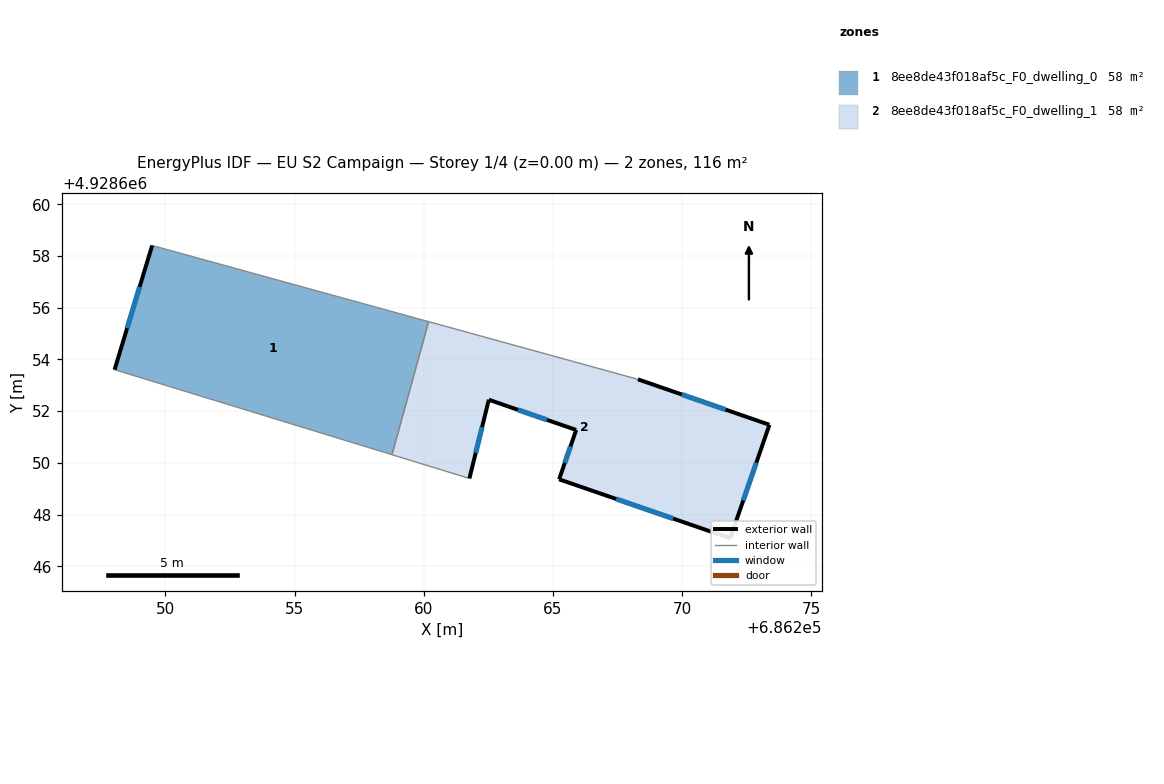
=== STOREY PLAN SPEC (per zone: floor XY polygon, exterior-wall plan segments, windows/doors) ===
zone 1: 8ee8de43f018af5c_F0_dwelling_0  (57.8 m²)
  floor: (686260.19, 4928655.46) (686258.77, 4928650.32) (686248.03, 4928653.61) (686249.49, 4928658.41)
  exterior wall: (686249.49, 4928658.41) – (686248.03, 4928653.61)  [5.0 m]
    window: (686249.00, 4928656.81) – (686248.52, 4928655.21)  [1.7 m²]
  interior walls: 3
zone 2: 8ee8de43f018af5c_F0_dwelling_1  (57.8 m²)
  floor: (686273.38, 4928651.47) (686271.86, 4928647.08) (686265.24, 4928649.36) (686265.90, 4928651.27) (686262.52, 4928652.44) (686262.50, 4928652.37) (686261.77, 4928649.40) (686258.77, 4928650.32) (686260.19, 4928655.46) (686268.29, 4928653.23)
  exterior wall: (686261.77, 4928649.40) – (686262.50, 4928652.37)  [3.1 m]
    window: (686262.01, 4928650.39) – (686262.26, 4928651.38)  [1.0 m²]
  exterior wall: (686273.38, 4928651.47) – (686268.29, 4928653.23)  [5.4 m]
    window: (686271.68, 4928652.06) – (686269.98, 4928652.65)  [1.8 m²]
  exterior wall: (686271.86, 4928647.08) – (686273.38, 4928651.47)  [4.6 m]
    window: (686272.36, 4928648.55) – (686272.87, 4928650.01)  [1.5 m²]
  exterior wall: (686265.24, 4928649.36) – (686271.86, 4928647.08)  [7.0 m]
    window: (686267.44, 4928648.60) – (686269.65, 4928647.84)  [2.3 m²]
  exterior wall: (686265.90, 4928651.27) – (686265.24, 4928649.36)  [2.0 m]
    window: (686265.68, 4928650.64) – (686265.46, 4928650.00)  [0.7 m²]
  exterior wall: (686262.52, 4928652.44) – (686265.90, 4928651.27)  [3.6 m]
    window: (686263.64, 4928652.05) – (686264.77, 4928651.66)  [1.2 m²]
  exterior wall: (686262.50, 4928652.37) – (686262.52, 4928652.44)  [0.1 m]
  interior walls: 3

=== DERIVED (storey summary) ===
Building: EU S2 Campaign
Storey: 1 of 4  (floor level z = 0.00 m)
Storey gross floor area: 115.7 m²
Zones on this storey: 2
  - 8ee8de43f018af5c_F0_dwelling_0: floor 57.8 m²; exterior wall 5.0 m (15.1 m²); 1 window(s) 1.7 m²; WWR 11.1%
  - 8ee8de43f018af5c_F0_dwelling_1: floor 57.8 m²; exterior wall 25.8 m (77.3 m²); 6 window(s) 8.6 m²; WWR 11.1%
Zone adjacency (shared interzone walls):
  - 8ee8de43f018af5c_F0_dwelling_0 ↔ 8ee8de43f018af5c_F0_dwelling_1